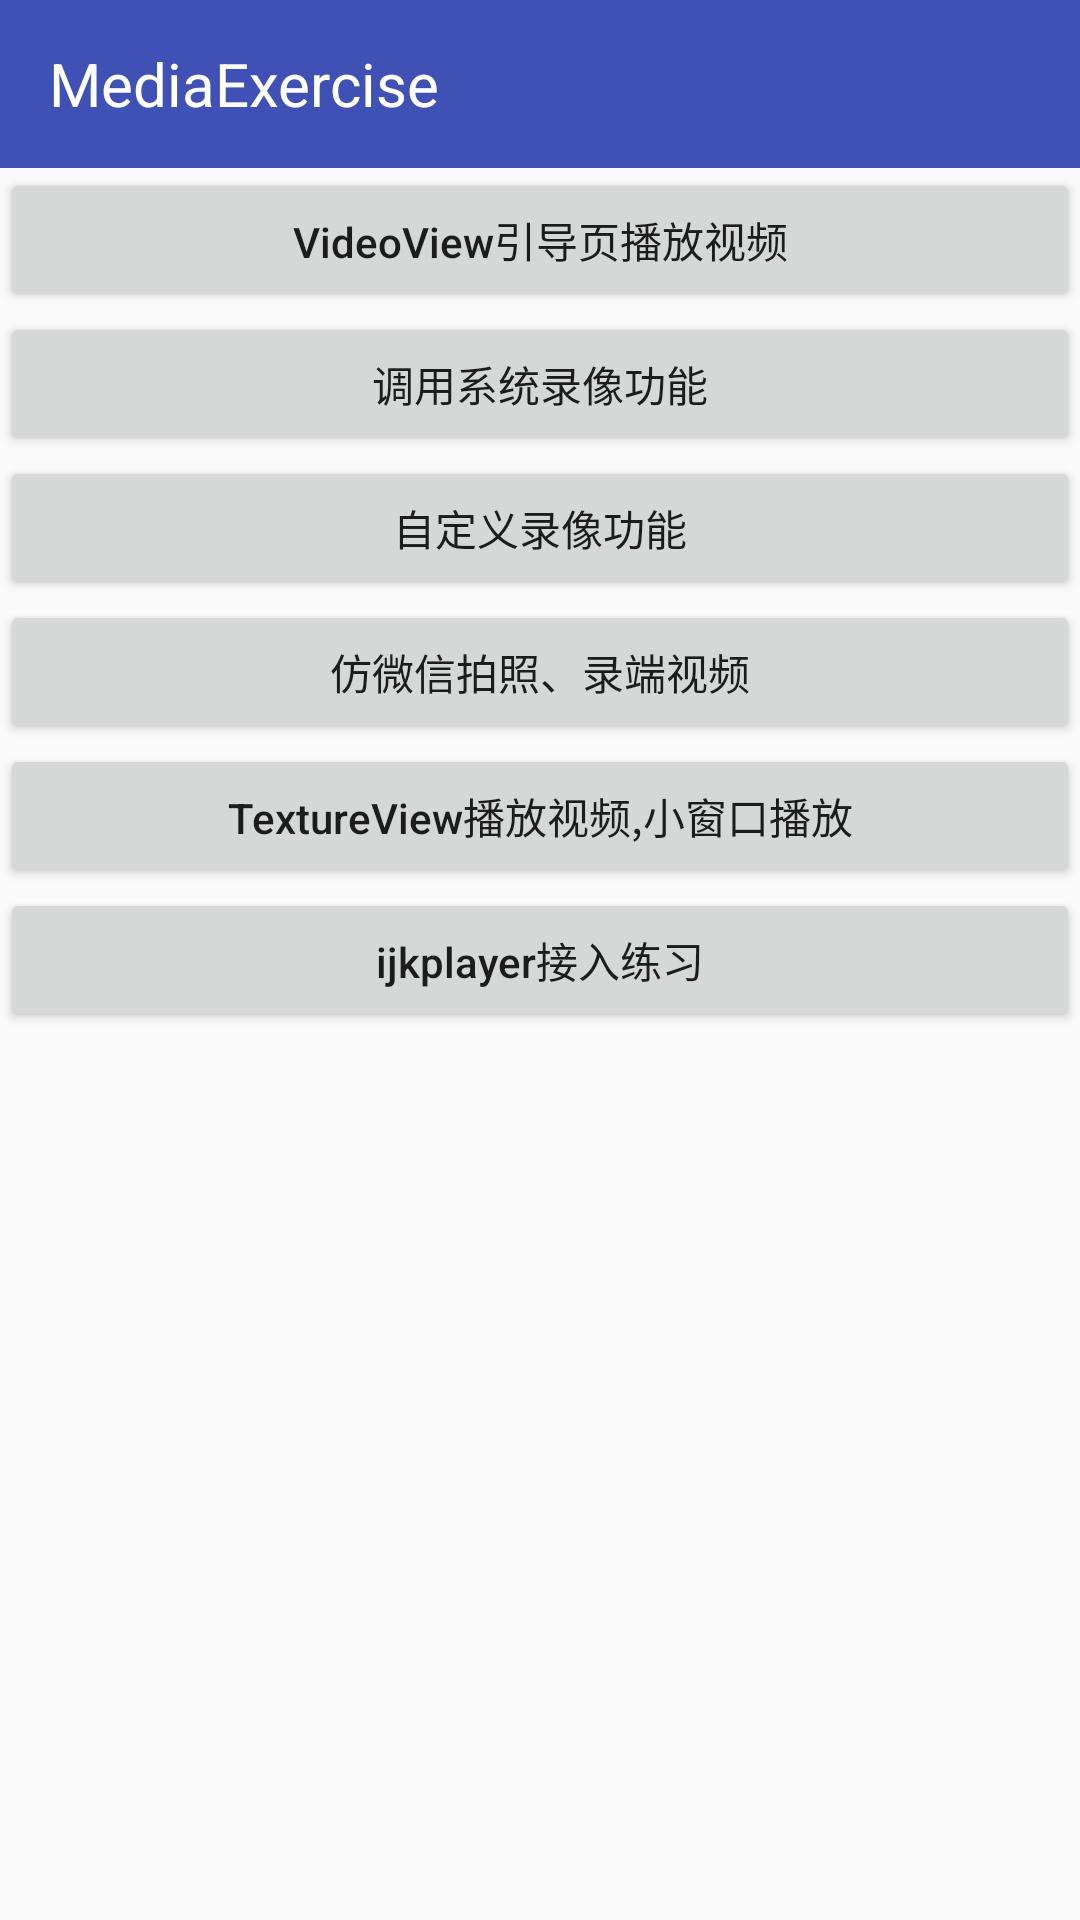

The Android layout XML behind this screen, and the referenced resources:
<!-- AndroidManifest.xml: application theme AppTheme.NoActionBar -->
<!-- res/layout/activity_main.xml -->
<?xml version="1.0" encoding="utf-8"?>
<LinearLayout xmlns:android="http://schemas.android.com/apk/res/android"
    xmlns:tools="http://schemas.android.com/tools"
    android:layout_width="match_parent"
    android:layout_height="match_parent"
    android:orientation="vertical"
    tools:context="com.xp.media.MainActivity">

    <include layout="@layout/include_toolbar_layout" />

    <Button
        android:id="@+id/btn_videoview"
        android:layout_width="match_parent"
        android:layout_height="wrap_content"
        android:text="VideoView引导页播放视频"
        android:textAllCaps="false" />

    <Button
        android:id="@+id/btn_system_record_view"
        android:layout_width="match_parent"
        android:layout_height="wrap_content"
        android:text="调用系统录像功能"
        android:textAllCaps="false" />

    <Button
        android:id="@+id/btn_custom_record_view"
        android:layout_width="match_parent"
        android:layout_height="wrap_content"
        android:text="自定义录像功能"
        android:textAllCaps="false" />

    <Button
        android:id="@+id/btn_weixin_view"
        android:layout_width="match_parent"
        android:layout_height="wrap_content"
        android:text="仿微信拍照、录端视频"
        android:textAllCaps="false" />

    <Button
        android:id="@+id/btn_textureview"
        android:layout_width="match_parent"
        android:layout_height="wrap_content"
        android:text="TextureView播放视频,小窗口播放"
        android:textAllCaps="false" />

    <Button
        android:id="@+id/btn_ijkplayer"
        android:layout_width="match_parent"
        android:layout_height="wrap_content"
        android:text="ijkplayer接入练习"
        android:textAllCaps="false" />

</LinearLayout>
<!-- res/layout/include_toolbar_layout.xml (included above) -->
<?xml version="1.0" encoding="utf-8"?>
<android.support.v7.widget.Toolbar xmlns:android="http://schemas.android.com/apk/res/android"
    xmlns:app="http://schemas.android.com/apk/res-auto"
    android:id="@+id/tb_toolbar"
    android:layout_width="match_parent"
    android:layout_height="wrap_content"
    android:background="@color/colorPrimary"
    android:fitsSystemWindows="true"
    android:minHeight="?attr/actionBarSize"
    android:theme="@style/ThemeOverlay.AppCompat.Dark.ActionBar"
    app:popupTheme="@style/ThemeOverlay.AppCompat.Light">

    <TextView
        android:layout_width="wrap_content"
        android:layout_height="?attr/actionBarSize"
        android:gravity="center"
        android:text="@string/app_name"
        android:textColor="@color/white"
        android:textSize="20dp" />
</android.support.v7.widget.Toolbar>
<!-- resources referenced by this layout -->
<resources>
  <color name="colorPrimary">#3F51B5</color>
  <color name="white">#fff</color>
  <string name="app_name">MediaExercise</string>
  <style name="AppTheme.NoActionBar" parent="Theme.AppCompat.Light.NoActionBar">
          <item name="windowActionBar">false</item>
          <item name="windowNoTitle">true</item>
      </style>
</resources>
